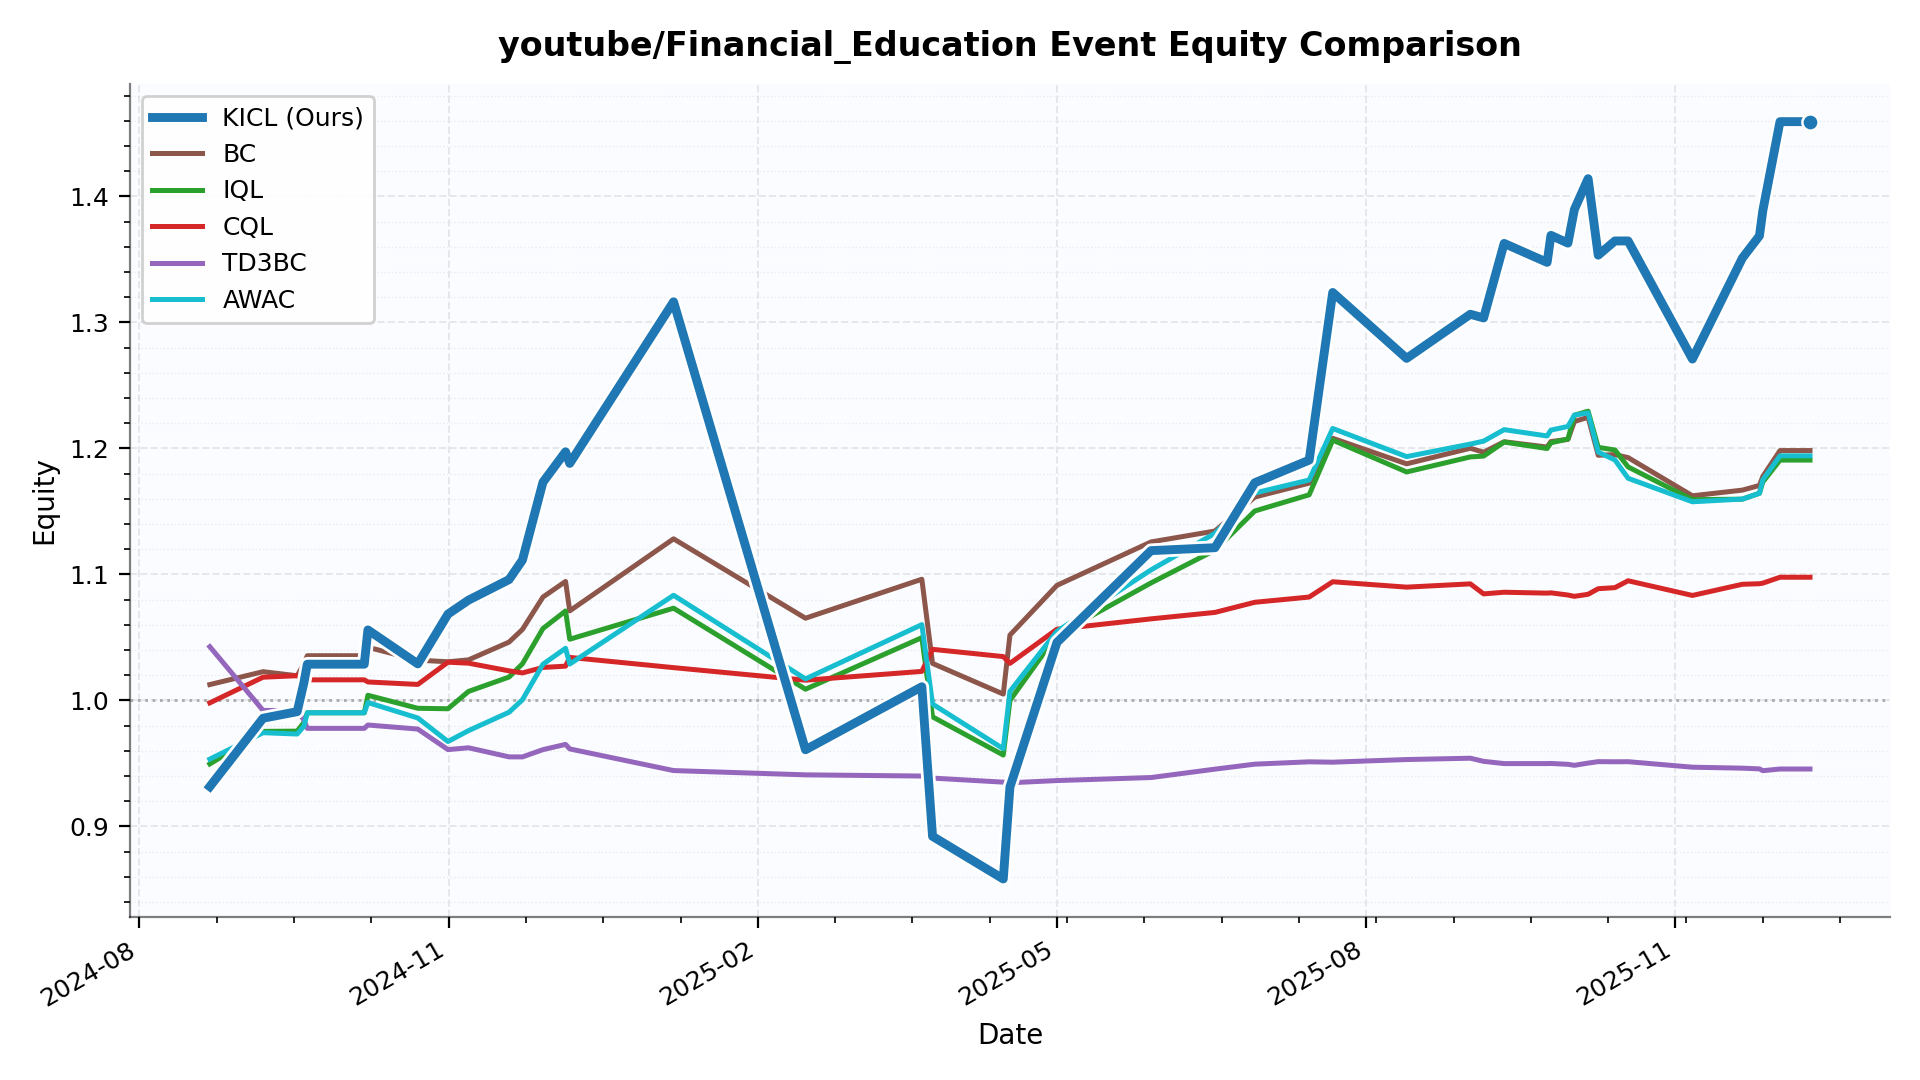

Source data for this figure (header and first rows):
date, KICL, BC, IQL, CQL, TD3BC, AWAC
2024-08-21 23:06:29, 0.9316, 1.013, 0.9496, 0.9981, 1.043, 0.9534
2024-09-06 19:05:50, 0.9859, 1.023, 0.9755, 1.018, 0.9921, 0.9744
2024-09-16 22:40:32, 0.9911, 1.02, 0.9756, 1.02, 0.992, 0.9734
2024-09-18 22:31:53, 1.014, 1.029, 0.9825, 1.017, 0.9846, 0.9795
2024-09-19 23:15:55, 1.029, 1.036, 0.9902, 1.016, 0.9778, 0.9902
2024-10-06 21:50:04, 1.029, 1.036, 0.9902, 1.016, 0.9778, 0.9902
2024-10-07 23:52:49, 1.056, 1.042, 1.004, 1.015, 0.9805, 0.9984
2024-10-22 20:07:56, 1.029, 1.032, 0.9938, 1.013, 0.9773, 0.9861
2024-10-31 19:24:47, 1.069, 1.031, 0.9934, 1.03, 0.961, 0.9674
2024-11-06 22:01:53, 1.08, 1.032, 1.007, 1.03, 0.9624, 0.976
2024-11-18 23:17:48, 1.096, 1.046, 1.019, 1.023, 0.9552, 0.9906
2024-11-22 23:11:01, 1.111, 1.056, 1.029, 1.022, 0.9552, 1.001
2024-11-29 01:40:19, 1.173, 1.082, 1.057, 1.026, 0.961, 1.029
2024-12-05 19:02:33, 1.197, 1.094, 1.071, 1.027, 0.9651, 1.041
2024-12-07 00:57:21, 1.188, 1.071, 1.049, 1.034, 0.9615, 1.029
2025-01-06 22:16:36, 1.316, 1.128, 1.073, 1.026, 0.9444, 1.083
2025-02-15 04:11:28, 0.9609, 1.065, 1.009, 1.016, 0.941, 1.017
2025-03-21 18:55:48, 1.011, 1.096, 1.05, 1.023, 0.94, 1.06
2025-03-24 23:23:38, 0.8922, 1.029, 0.987, 1.041, 0.9384, 0.9971
2025-04-15 00:23:06, 0.8583, 1.005, 0.9567, 1.035, 0.9352, 0.9617
2025-04-17 00:02:17, 0.9313, 1.052, 1, 1.029, 0.9347, 1.007
2025-04-30 23:28:26, 1.046, 1.091, 1.052, 1.057, 0.9364, 1.055
2025-05-28 23:24:11, 1.119, 1.126, 1.093, 1.065, 0.9388, 1.104
2025-06-16 23:59:03, 1.121, 1.134, 1.119, 1.07, 0.9455, 1.133
2025-06-28 20:16:05, 1.173, 1.161, 1.15, 1.078, 0.9494, 1.165
2025-07-15 00:31:02, 1.191, 1.172, 1.163, 1.082, 0.9513, 1.175
2025-07-22 00:40:46, 1.324, 1.208, 1.207, 1.094, 0.951, 1.216
2025-08-13 00:19:48, 1.271, 1.188, 1.181, 1.09, 0.9531, 1.194
2025-08-31 23:14:04, 1.307, 1.2, 1.193, 1.093, 0.9542, 1.203
2025-09-04 22:05:33, 1.304, 1.197, 1.194, 1.085, 0.9517, 1.206
2025-09-11 00:41:34, 1.363, 1.205, 1.205, 1.086, 0.9499, 1.215
2025-09-23 19:35:04, 1.348, 1.201, 1.2, 1.085, 0.9499, 1.21
2025-09-24 22:48:58, 1.369, 1.205, 1.204, 1.085, 0.95, 1.215
2025-09-30 00:16:40, 1.363, 1.207, 1.208, 1.084, 0.9493, 1.217
2025-10-01 22:25:07, 1.39, 1.221, 1.226, 1.083, 0.9485, 1.226
2025-10-06 00:13:48, 1.414, 1.225, 1.23, 1.084, 0.9503, 1.228
2025-10-09 00:21:21, 1.353, 1.195, 1.201, 1.089, 0.9514, 1.197
2025-10-13 23:45:17, 1.365, 1.195, 1.199, 1.09, 0.9513, 1.191
2025-10-17 21:40:34, 1.365, 1.193, 1.185, 1.095, 0.9514, 1.176
2025-11-06 00:58:28, 1.271, 1.162, 1.159, 1.083, 0.947, 1.158
2025-11-20 21:34:48, 1.351, 1.167, 1.16, 1.092, 0.9463, 1.16
2025-11-25 23:37:02, 1.369, 1.171, 1.164, 1.093, 0.9457, 1.164
2025-11-26 23:36:27, 1.389, 1.178, 1.173, 1.093, 0.9443, 1.175
2025-12-02 02:20:35, 1.459, 1.198, 1.191, 1.098, 0.9456, 1.194
2025-12-11 00:29:50, 1.459, 1.198, 1.191, 1.098, 0.9456, 1.194
